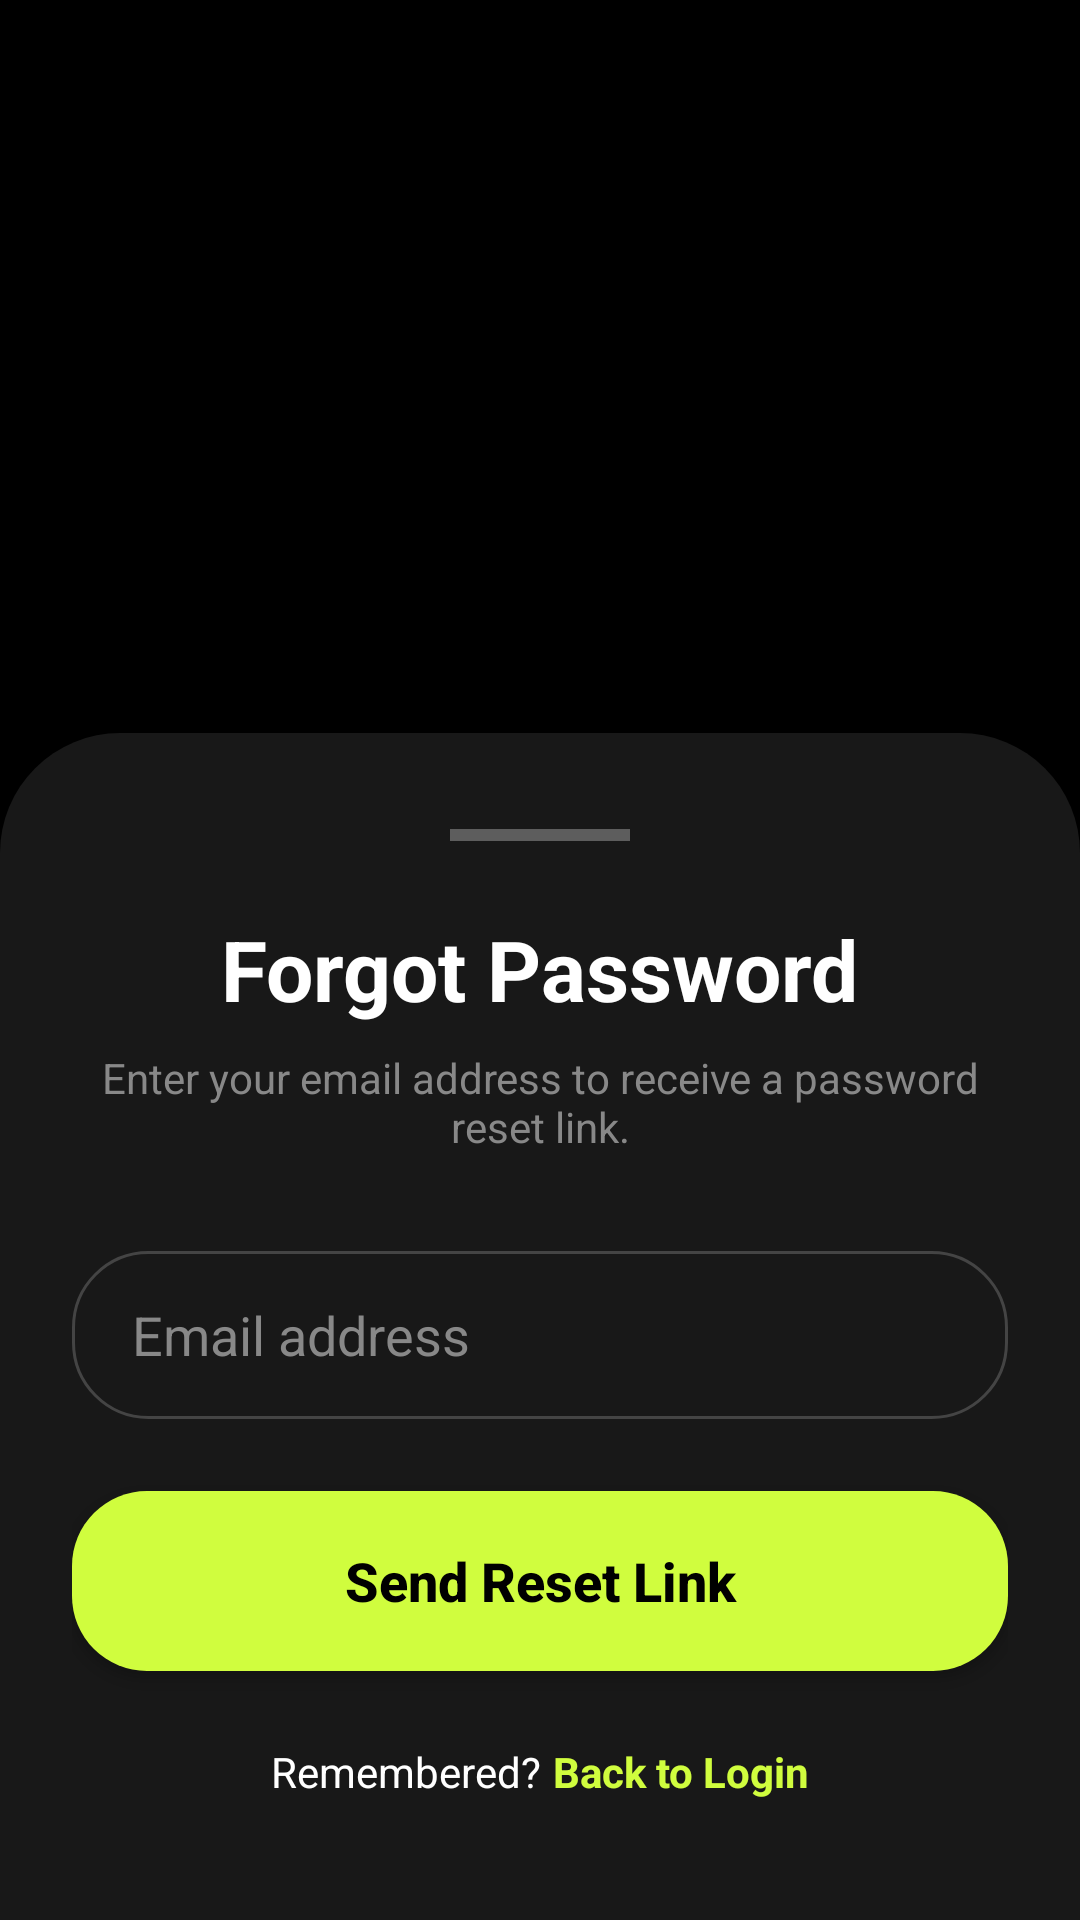

This screen was rendered from an Android layout file. Write that file and the resources it references.
<!-- AndroidManifest.xml: application theme Theme.Navara -->
<!-- res/layout/activity_forgot_password.xml -->
<?xml version="1.0" encoding="utf-8"?>
<androidx.constraintlayout.widget.ConstraintLayout xmlns:android="http://schemas.android.com/apk/res/android"
    xmlns:app="http://schemas.android.com/apk/res-auto"
    xmlns:tools="http://schemas.android.com/tools"
    android:id="@+id/main"
    android:layout_width="match_parent"
    android:layout_height="match_parent"
    android:background="@color/black"
    tools:context=".ForgotPasswordActivity">

    
    <ImageView
        android:id="@+id/backgroundImage"
        android:layout_width="match_parent"
        android:layout_height="match_parent"
        android:scaleType="centerCrop"
        android:contentDescription="@string/background_ai_image"
        app:layout_constraintBottom_toBottomOf="parent"
        app:layout_constraintTop_toTopOf="parent" />

    
    <androidx.constraintlayout.widget.ConstraintLayout
        android:id="@+id/forgotPanel"
        android:layout_width="match_parent"
        android:layout_height="wrap_content"
        android:background="@drawable/login_panel_background"
        android:padding="24dp"
        app:layout_constraintBottom_toBottomOf="parent">

        <View
            android:id="@+id/dragHandle"
            android:layout_width="60dp"
            android:layout_height="4dp"
            android:layout_marginTop="8dp"
            android:background="@color/white"
            android:alpha="0.3"
            app:layout_constraintEnd_toEndOf="parent"
            app:layout_constraintStart_toStartOf="parent"
            app:layout_constraintTop_toTopOf="parent" />

        <TextView
            android:id="@+id/tvForgotTitle"
            android:layout_width="wrap_content"
            android:layout_height="wrap_content"
            android:layout_marginTop="24dp"
            android:text="Forgot Password"
            android:textColor="@color/white"
            android:textSize="28sp"
            android:textStyle="bold"
            app:layout_constraintEnd_toEndOf="parent"
            app:layout_constraintStart_toStartOf="parent"
            app:layout_constraintTop_toBottomOf="@id/dragHandle" />

        <TextView
            android:id="@+id/tvForgotSubtitle"
            android:layout_width="0dp"
            android:layout_height="wrap_content"
            android:layout_marginTop="8dp"
            android:gravity="center"
            android:text="Enter your email address to receive a password reset link."
            android:textColor="@color/text_hint"
            android:textSize="14sp"
            app:layout_constraintEnd_toEndOf="parent"
            app:layout_constraintStart_toStartOf="parent"
            app:layout_constraintTop_toBottomOf="@id/tvForgotTitle" />

        
        <EditText
            android:id="@+id/etEmail"
            android:layout_width="match_parent"
            android:layout_height="56dp"
            android:layout_marginTop="32dp"
            android:background="@drawable/input_background"
            android:hint="@string/email_address"
            android:inputType="textEmailAddress"
            android:autofillHints="emailAddress"
            android:paddingStart="20dp"
            android:paddingEnd="20dp"
            android:textColor="@color/white"
            android:textColorHint="@color/text_hint"
            app:layout_constraintTop_toBottomOf="@id/tvForgotSubtitle" />

        
        <Button
            android:id="@+id/btnResetPassword"
            android:layout_width="match_parent"
            android:layout_height="60dp"
            android:layout_marginTop="24dp"
            android:background="@drawable/button_background"
            android:text="Send Reset Link"
            android:textAllCaps="false"
            android:textColor="@color/black"
            android:textSize="18sp"
            android:textStyle="bold"
            app:backgroundTint="@null"
            app:layout_constraintTop_toBottomOf="@id/etEmail" />

        
        <LinearLayout
            android:id="@+id/backToLoginContainer"
            android:layout_width="wrap_content"
            android:layout_height="wrap_content"
            android:layout_marginTop="24dp"
            android:layout_marginBottom="16dp"
            android:orientation="horizontal"
            app:layout_constraintBottom_toBottomOf="parent"
            app:layout_constraintEnd_toEndOf="parent"
            app:layout_constraintStart_toStartOf="parent"
            app:layout_constraintTop_toBottomOf="@id/btnResetPassword">

            <TextView
                android:layout_width="wrap_content"
                android:layout_height="wrap_content"
                android:text="Remembered?"
                android:textColor="@color/white" />

            <TextView
                android:id="@+id/tvBackToLogin"
                android:layout_width="wrap_content"
                android:layout_height="wrap_content"
                android:layout_marginStart="4dp"
                android:text="Back to Login"
                android:textColor="@color/lime_green"
                android:textStyle="bold" />
        </LinearLayout>

    </androidx.constraintlayout.widget.ConstraintLayout>

</androidx.constraintlayout.widget.ConstraintLayout>
<!-- resources referenced by this layout -->
<resources>
  <color name="black">#FF000000</color>
  <color name="lime_green">#D0FD3E</color>
  <color name="text_hint">#888888</color>
  <color name="white">#FFFFFFFF</color>
  <!-- drawable button_background (drawable) -->
  <?xml version="1.0" encoding="utf-8"?>
  <shape xmlns:android="http://schemas.android.com/apk/res/android">
      <solid android:color="@color/lime_green" />
      <corners android:radius="25dp" />
  </shape>
  <!-- drawable input_background (drawable) -->
  <?xml version="1.0" encoding="utf-8"?>
  <shape xmlns:android="http://schemas.android.com/apk/res/android">
      <stroke android:width="1dp" android:color="@color/input_stroke" />
      <corners android:radius="25dp" />
  </shape>
  <!-- drawable login_panel_background (drawable) -->
  <?xml version="1.0" encoding="utf-8"?>
  <shape xmlns:android="http://schemas.android.com/apk/res/android">
      <solid android:color="@color/dark_grey_overlay" />
      <corners
          android:topLeftRadius="40dp"
          android:topRightRadius="40dp" />
  </shape>
  <string name="background_ai_image">Background AI Image</string>
  <string name="email_address">Email address</string>
  <style name="Theme.Navara" parent="Base.Theme.Navara" />
  <color name="input_stroke">#444444</color>
  <color name="dark_grey_overlay">#CC1E1E1E</color>
  <style name="Base.Theme.Navara" parent="Theme.Material3.DayNight.NoActionBar">
          
          
      </style>
</resources>
